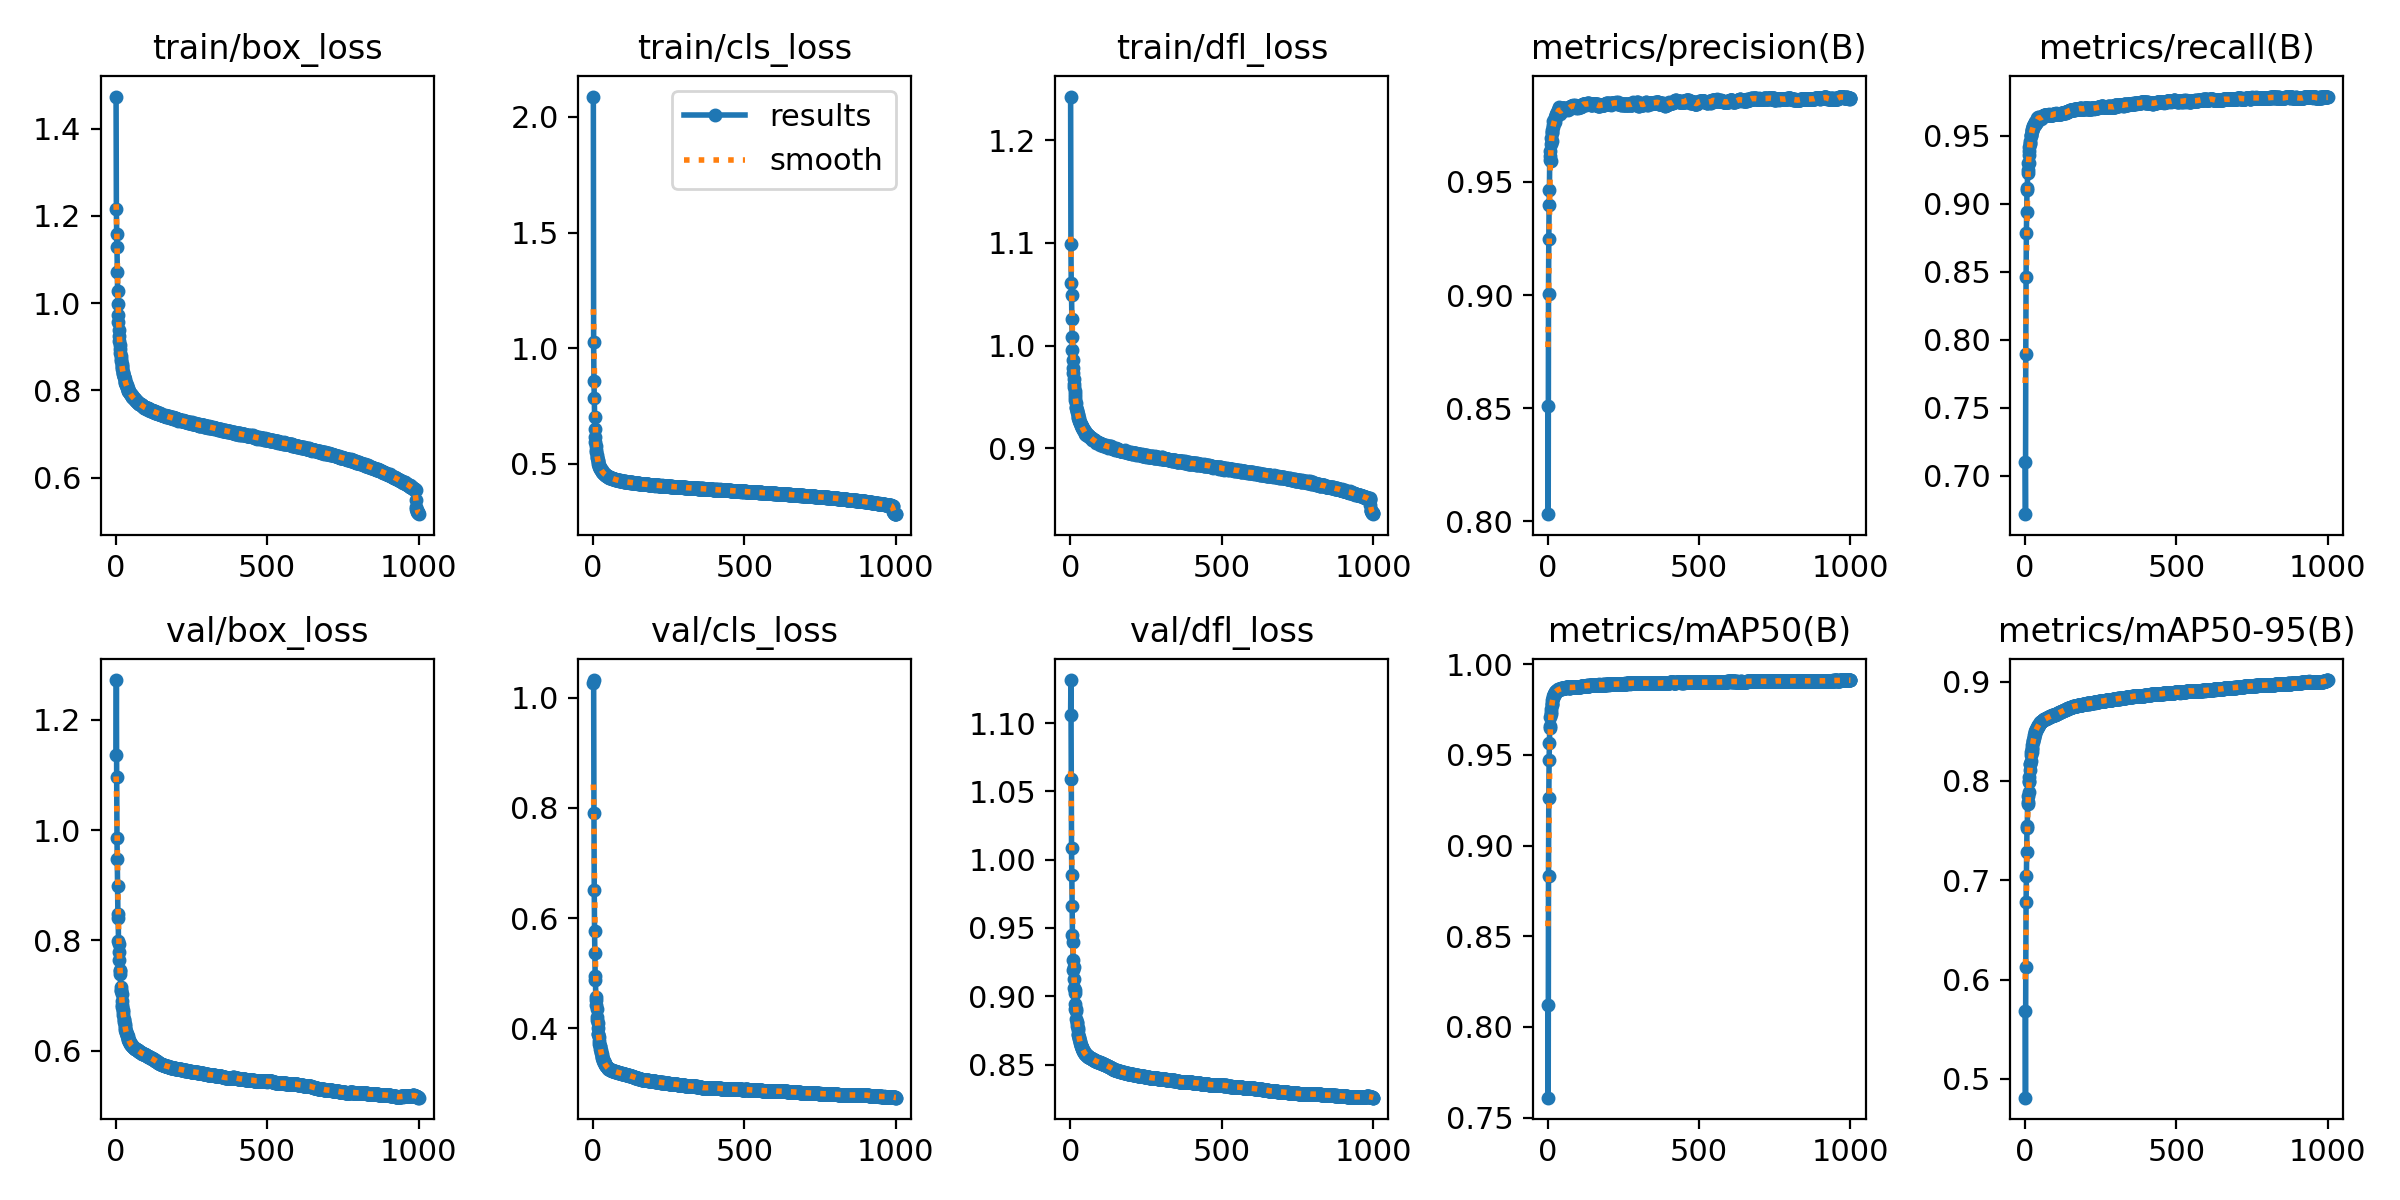

Data behind this chart, as committed beside it:
epoch, train/box_loss, train/cls_loss, train/dfl_loss, metrics/precision(B), metrics/recall(B), metrics/mAP50(B), metrics/mAP50-95(B), val/box_loss, val/cls_loss, val/dfl_loss, lr/pg0, lr/pg1, lr/pg2
1, 1.474, 2.088, 1.243, 0.8511, 0.7103, 0.812, 0.5681, 1.137, 1.026, 1.106, 0.003328, 0.003328, 0.003328
2, 1.216, 1.025, 1.099, 0.8031, 0.6717, 0.761, 0.481, 1.272, 1.032, 1.131, 0.006655, 0.006655, 0.006655
3, 1.159, 0.8558, 1.061, 0.9002, 0.7892, 0.8834, 0.6126, 1.096, 0.7912, 1.059, 0.009975, 0.009975, 0.009975
4, 1.129, 0.7848, 1.05, 0.9247, 0.846, 0.9261, 0.6779, 0.9864, 0.65, 1.009, 0.00997, 0.00997, 0.00997
5, 1.071, 0.7014, 1.026, 0.9398, 0.8784, 0.9474, 0.7043, 0.9469, 0.5757, 0.9888, 0.00997, 0.00997, 0.00997
6, 1.029, 0.6513, 1.009, 0.9463, 0.8937, 0.9563, 0.7284, 0.8991, 0.5358, 0.9662, 0.00996, 0.00996, 0.00996
7, 0.9974, 0.6179, 0.9958, 0.9596, 0.9099, 0.9647, 0.7528, 0.8484, 0.4948, 0.9449, 0.00995, 0.00995, 0.00995
8, 0.973, 0.5935, 0.9859, 0.9614, 0.9121, 0.966, 0.7548, 0.8397, 0.4882, 0.9394, 0.009941, 0.009941, 0.009941
9, 0.9562, 0.576, 0.9787, 0.9639, 0.9226, 0.971, 0.7768, 0.7986, 0.4567, 0.9265, 0.009931, 0.009931, 0.009931
10, 0.9391, 0.5614, 0.9734, 0.9667, 0.9299, 0.9738, 0.7852, 0.7791, 0.4425, 0.919, 0.009921, 0.009921, 0.009921
11, 0.9257, 0.5495, 0.9672, 0.9591, 0.9249, 0.9725, 0.7791, 0.7942, 0.4505, 0.9214, 0.009911, 0.009911, 0.009911
12, 0.9136, 0.5384, 0.963, 0.9695, 0.93, 0.9754, 0.7892, 0.7649, 0.4345, 0.9127, 0.009901, 0.009901, 0.009901
13, 0.905, 0.5302, 0.9598, 0.9717, 0.9361, 0.9775, 0.7994, 0.745, 0.4198, 0.9058, 0.009891, 0.009891, 0.009891
14, 0.8949, 0.5236, 0.9563, 0.968, 0.9392, 0.9783, 0.7994, 0.746, 0.4147, 0.905, 0.009881, 0.009881, 0.009881
15, 0.8866, 0.516, 0.9527, 0.9723, 0.9417, 0.9788, 0.8041, 0.7384, 0.4093, 0.9026, 0.009871, 0.009871, 0.009871
16, 0.879, 0.5115, 0.9504, 0.9732, 0.945, 0.9804, 0.8111, 0.7161, 0.4003, 0.8942, 0.009861, 0.009861, 0.009861
17, 0.8727, 0.506, 0.9474, 0.977, 0.9444, 0.9812, 0.8165, 0.7095, 0.3901, 0.8908, 0.009851, 0.009851, 0.009851
18, 0.867, 0.5008, 0.9443, 0.9753, 0.9461, 0.9817, 0.8168, 0.7072, 0.3896, 0.8908, 0.009842, 0.009842, 0.009842
19, 0.8599, 0.4948, 0.9408, 0.9742, 0.9506, 0.9824, 0.8203, 0.7025, 0.3831, 0.8894, 0.009832, 0.009832, 0.009832
20, 0.855, 0.4918, 0.9394, 0.9763, 0.9498, 0.9831, 0.8259, 0.6891, 0.3769, 0.8835, 0.009822, 0.009822, 0.009822
21, 0.8527, 0.4881, 0.9378, 0.9763, 0.951, 0.9834, 0.8288, 0.683, 0.3719, 0.8815, 0.009812, 0.009812, 0.009812
22, 0.8487, 0.4846, 0.9364, 0.976, 0.9542, 0.9836, 0.8292, 0.6783, 0.3683, 0.8801, 0.009802, 0.009802, 0.009802
23, 0.8424, 0.4817, 0.9351, 0.9765, 0.9538, 0.9837, 0.8319, 0.6732, 0.3668, 0.8781, 0.009792, 0.009792, 0.009792
24, 0.8398, 0.4794, 0.9335, 0.9782, 0.9538, 0.9842, 0.8327, 0.6697, 0.3625, 0.8769, 0.009782, 0.009782, 0.009782
25, 0.8374, 0.4768, 0.9328, 0.9786, 0.9547, 0.9846, 0.8362, 0.6651, 0.3605, 0.8754, 0.009772, 0.009772, 0.009772
26, 0.833, 0.4744, 0.9299, 0.978, 0.9556, 0.9847, 0.8395, 0.6548, 0.3559, 0.8715, 0.009762, 0.009762, 0.009762
27, 0.8308, 0.4724, 0.9301, 0.9797, 0.9575, 0.985, 0.84, 0.6567, 0.3539, 0.8724, 0.009753, 0.009753, 0.009753
28, 0.8299, 0.4709, 0.9297, 0.9789, 0.9573, 0.9851, 0.8407, 0.6519, 0.3527, 0.8705, 0.009743, 0.009743, 0.009743
29, 0.8256, 0.4692, 0.928, 0.9799, 0.9574, 0.9853, 0.8431, 0.6488, 0.3497, 0.8697, 0.009733, 0.009733, 0.009733
30, 0.8222, 0.4665, 0.927, 0.9808, 0.9578, 0.9855, 0.8444, 0.645, 0.3479, 0.8686, 0.009723, 0.009723, 0.009723
31, 0.8184, 0.4631, 0.9254, 0.9796, 0.9584, 0.9852, 0.8459, 0.6417, 0.3456, 0.8676, 0.009713, 0.009713, 0.009713
32, 0.8179, 0.463, 0.925, 0.9801, 0.959, 0.9857, 0.8472, 0.6372, 0.3442, 0.8662, 0.009703, 0.009703, 0.009703
33, 0.8162, 0.4615, 0.9248, 0.9812, 0.9582, 0.9857, 0.8483, 0.6355, 0.3422, 0.8657, 0.009693, 0.009693, 0.009693
34, 0.8132, 0.46, 0.9235, 0.9806, 0.9602, 0.986, 0.8494, 0.6329, 0.3402, 0.8646, 0.009683, 0.009683, 0.009683
35, 0.8116, 0.4582, 0.9224, 0.9811, 0.9604, 0.986, 0.8502, 0.6313, 0.3396, 0.8638, 0.009673, 0.009673, 0.009673
36, 0.8117, 0.4578, 0.922, 0.982, 0.9599, 0.9862, 0.8508, 0.6304, 0.338, 0.8637, 0.009663, 0.009663, 0.009663
37, 0.8075, 0.4556, 0.9209, 0.9831, 0.9595, 0.986, 0.8516, 0.6277, 0.337, 0.8629, 0.009654, 0.009654, 0.009654
38, 0.8056, 0.4547, 0.9218, 0.9826, 0.9604, 0.9861, 0.8522, 0.6264, 0.3361, 0.8622, 0.009644, 0.009644, 0.009644
39, 0.8065, 0.4543, 0.9205, 0.9823, 0.9599, 0.9863, 0.8524, 0.6256, 0.3354, 0.8622, 0.009634, 0.009634, 0.009634
40, 0.8026, 0.4525, 0.92, 0.9816, 0.962, 0.9863, 0.8535, 0.623, 0.3341, 0.8616, 0.009624, 0.009624, 0.009624
41, 0.7999, 0.4512, 0.9194, 0.9802, 0.9632, 0.9863, 0.8538, 0.6209, 0.3328, 0.8608, 0.009614, 0.009614, 0.009614
42, 0.7994, 0.4507, 0.9181, 0.9811, 0.9625, 0.9865, 0.8547, 0.6197, 0.332, 0.8603, 0.009604, 0.009604, 0.009604
43, 0.7974, 0.4492, 0.9185, 0.9813, 0.9628, 0.9865, 0.855, 0.6189, 0.3315, 0.8601, 0.009594, 0.009594, 0.009594
44, 0.7995, 0.4496, 0.918, 0.9809, 0.9638, 0.9866, 0.8554, 0.6179, 0.3306, 0.8597, 0.009584, 0.009584, 0.009584
45, 0.7972, 0.4484, 0.9176, 0.9814, 0.9633, 0.9867, 0.8562, 0.6159, 0.3298, 0.8592, 0.009574, 0.009574, 0.009574
46, 0.7954, 0.4476, 0.9166, 0.9818, 0.9634, 0.9867, 0.8567, 0.615, 0.3293, 0.8588, 0.009564, 0.009564, 0.009564
47, 0.7935, 0.4458, 0.9167, 0.9816, 0.9638, 0.9867, 0.8568, 0.6137, 0.3287, 0.8584, 0.009555, 0.009555, 0.009555
48, 0.7927, 0.4453, 0.9155, 0.9824, 0.9631, 0.9866, 0.8574, 0.6126, 0.3281, 0.858, 0.009545, 0.009545, 0.009545
49, 0.7914, 0.4445, 0.9148, 0.9826, 0.9631, 0.9867, 0.8583, 0.6113, 0.3275, 0.8578, 0.009535, 0.009535, 0.009535
50, 0.7896, 0.443, 0.9144, 0.9822, 0.9634, 0.9868, 0.8588, 0.6108, 0.3269, 0.8577, 0.009525, 0.009525, 0.009525
51, 0.7892, 0.443, 0.9141, 0.9827, 0.963, 0.9868, 0.8592, 0.6102, 0.3263, 0.8574, 0.009515, 0.009515, 0.009515
52, 0.7887, 0.4427, 0.9149, 0.9825, 0.9629, 0.9869, 0.8592, 0.6094, 0.3259, 0.8572, 0.009505, 0.009505, 0.009505
53, 0.7872, 0.4409, 0.9133, 0.9826, 0.9628, 0.9869, 0.8594, 0.6088, 0.3256, 0.8569, 0.009495, 0.009495, 0.009495
54, 0.7844, 0.4401, 0.9138, 0.9828, 0.9634, 0.9869, 0.8597, 0.6081, 0.3252, 0.8567, 0.009485, 0.009485, 0.009485
55, 0.7856, 0.4406, 0.9139, 0.9827, 0.9634, 0.9871, 0.86, 0.6075, 0.3249, 0.8565, 0.009475, 0.009475, 0.009475
56, 0.7851, 0.4396, 0.9133, 0.9822, 0.9636, 0.9871, 0.8604, 0.6067, 0.3247, 0.8562, 0.009465, 0.009465, 0.009465
57, 0.7841, 0.4393, 0.9134, 0.9819, 0.9642, 0.9871, 0.8604, 0.6064, 0.3244, 0.8561, 0.009456, 0.009456, 0.009456
58, 0.7826, 0.4392, 0.9133, 0.9823, 0.9642, 0.9872, 0.8607, 0.6058, 0.3241, 0.8559, 0.009446, 0.009446, 0.009446
59, 0.7818, 0.4386, 0.9124, 0.9822, 0.9648, 0.9872, 0.861, 0.6054, 0.3238, 0.8558, 0.009436, 0.009436, 0.009436
60, 0.7812, 0.4378, 0.9128, 0.9824, 0.9647, 0.9872, 0.8612, 0.6051, 0.3236, 0.8557, 0.009426, 0.009426, 0.009426
... 940 more rows
